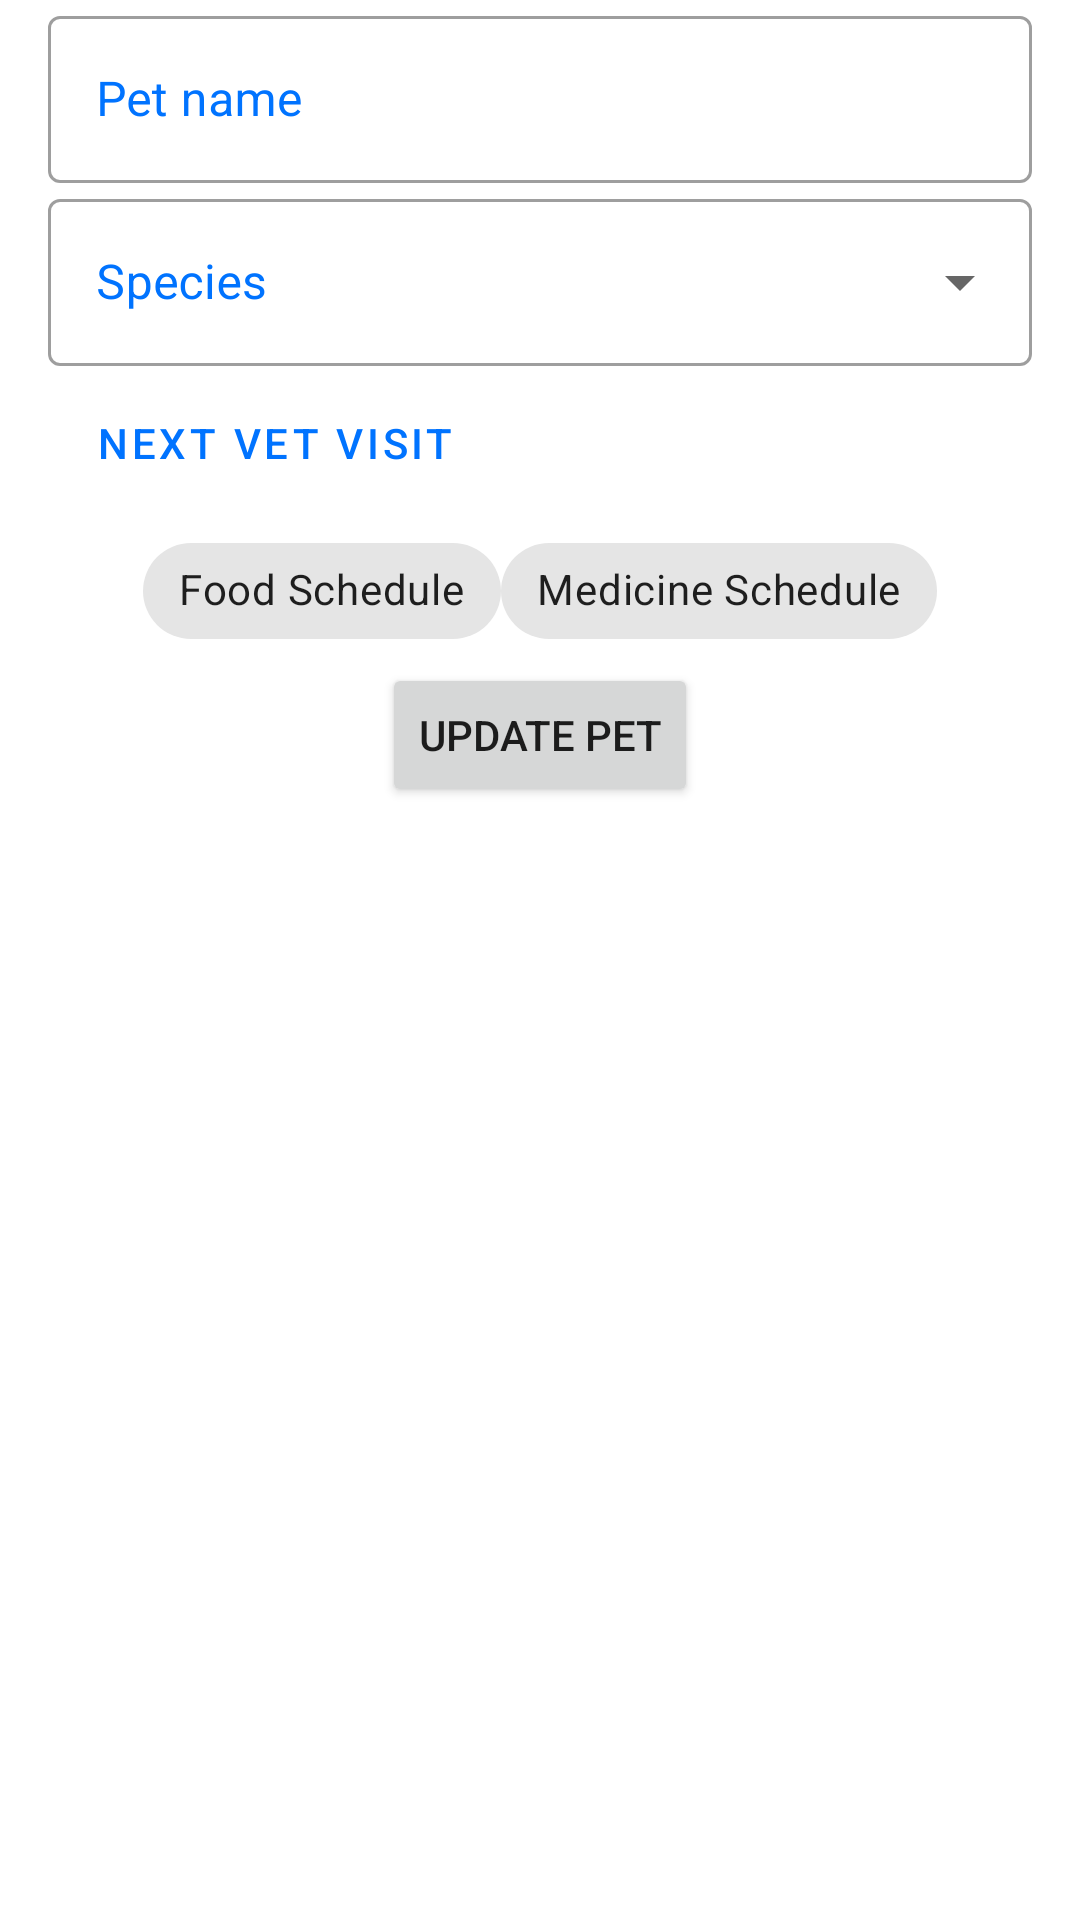

Layout XML and referenced resources for this Android screen:
<!-- AndroidManifest.xml: application theme Theme.PetPal -->
<!-- res/layout/fragment_modify_pet.xml -->
<?xml version="1.0" encoding="utf-8"?>
<LinearLayout xmlns:android="http://schemas.android.com/apk/res/android"
    xmlns:tools="http://schemas.android.com/tools"
    android:layout_width="match_parent"
    android:layout_height="match_parent"
    xmlns:app="http://schemas.android.com/apk/res-auto"
    android:orientation="vertical"
    android:gravity="center_horizontal"
    tools:context=".ui.dashboard.pages.managepets.AddPet">


    <com.google.android.material.textfield.TextInputLayout
        android:id="@+id/pet_name_field"
        android:layout_width="match_parent"
        android:layout_height="wrap_content"
        android:layout_marginLeft="16dp"
        android:layout_marginRight="16dp"
        android:textColorHint="?attr/colorPrimary"
        android:hint="Pet name"
        style="@style/Widget.MaterialComponents.TextInputLayout.OutlinedBox">

        <com.google.android.material.textfield.TextInputEditText
            android:layout_width="match_parent"
            android:layout_height="wrap_content"
            />

    </com.google.android.material.textfield.TextInputLayout>

    <com.google.android.material.textfield.TextInputLayout
        android:id="@+id/pet_species_container"
        android:layout_width="match_parent"
        android:layout_height="wrap_content"
        android:layout_marginLeft="16dp"
        android:layout_marginRight="16dp"
        android:textColorHint="?attr/colorPrimary"
        android:hint="Species"
        style="@style/Widget.MaterialComponents.TextInputLayout.OutlinedBox.ExposedDropdownMenu">

        <AutoCompleteTextView
            android:id="@+id/pet_species_field"
            android:layout_width="match_parent"
            android:layout_height="wrap_content"
            android:inputType="none"
            />

    </com.google.android.material.textfield.TextInputLayout>

    <Button
        android:id="@+id/pick_vet_visit"
        android:layout_width="match_parent"
        android:layout_height="wrap_content"
        android:layout_marginStart="16dp"
        android:layout_marginEnd="16dp"
        android:paddingTop="16dp"
        android:paddingBottom="16dp"
        android:text="Next vet visit"
        android:textAlignment="textStart"
        android:textColor="?attr/colorPrimary"
        style="?attr/materialButtonOutlinedStyle"/>

    <LinearLayout
        android:layout_width="match_parent"
        android:layout_height="wrap_content"
        android:orientation="horizontal"
        android:gravity="center_horizontal">

        <com.google.android.material.chip.Chip
            android:id="@+id/food_chip"
            android:layout_width="wrap_content"
            android:layout_height="wrap_content"
            android:text="Food Schedule"
            android:checkable="true"/>

        <com.google.android.material.chip.Chip
            android:id="@+id/med_chip"
            android:layout_width="wrap_content"
            android:layout_height="wrap_content"
            android:text="Medicine Schedule"
            android:checkable="true"/>

        <com.google.android.material.chip.Chip
            android:id="@+id/litter_chip"
            android:layout_width="wrap_content"
            android:layout_height="wrap_content"
            android:text="Litter Schedule"
            android:visibility="gone"
            android:checkable="true"/>
    </LinearLayout>




    <LinearLayout
        android:id="@+id/food_schedule_layout"
        android:layout_width="match_parent"
        android:layout_height="wrap_content"
        android:orientation="vertical"
        android:visibility="gone"
        android:gravity="center_horizontal">

        <LinearLayout
            android:layout_width="match_parent"
            android:layout_height="wrap_content"
            android:orientation="horizontal"
            android:gravity="center_horizontal">
            <TextView
                android:layout_width="wrap_content"
                android:layout_height="wrap_content"
                android:text="Food Schedule"
                android:textSize="20sp"/>

            <Button
                android:id="@+id/add_food_time"
                android:layout_width="40dp"
                android:layout_height="40dp"
                android:background="@android:drawable/ic_input_add"
                app:backgroundTint="?attr/colorOnSecondary" />
        </LinearLayout>

        <com.google.android.material.chip.ChipGroup
            android:id="@+id/food_time_chip_group"
            android:layout_width="match_parent"
            android:layout_height="wrap_content"
            android:layout_marginStart="16dp"
            android:layout_marginEnd="16dp"
            android:foregroundGravity="center_horizontal"/>

    </LinearLayout>

    <LinearLayout
        android:id="@+id/med_schedule_layout"
        android:layout_width="match_parent"
        android:layout_height="wrap_content"
        android:orientation="vertical"
        android:visibility="gone"
        android:gravity="center_horizontal">

        <LinearLayout
            android:layout_width="match_parent"
            android:layout_height="wrap_content"
            android:orientation="horizontal"
            android:gravity="center_horizontal">
            <TextView
                android:layout_width="wrap_content"
                android:layout_height="wrap_content"
                android:text="Medicine Schedule"
                android:textSize="20sp"/>

            <Button
                android:id="@+id/add_med_time"
                android:layout_width="40dp"
                android:layout_height="40dp"
                android:background="@android:drawable/ic_input_add"
                app:backgroundTint="?attr/colorOnSecondary" />
        </LinearLayout>

        <com.google.android.material.chip.ChipGroup
            android:id="@+id/med_time_chip_group"
            android:layout_width="match_parent"
            android:layout_height="wrap_content"
            android:layout_marginStart="16dp"
            android:layout_marginEnd="16dp"
            android:foregroundGravity="center_horizontal"/>

    </LinearLayout>

    <LinearLayout
        android:id="@+id/litter_schedule_layout"
        android:layout_width="match_parent"
        android:layout_height="wrap_content"
        android:orientation="vertical"
        android:visibility="gone"
        android:gravity="center_horizontal">

        <LinearLayout
            android:layout_width="match_parent"
            android:layout_height="wrap_content"
            android:orientation="horizontal"
            android:gravity="center_horizontal">
            <TextView
                android:layout_width="wrap_content"
                android:layout_height="wrap_content"
                android:text="Litter Schedule"
                android:textSize="20sp"/>

            <Button
                android:id="@+id/add_litter_time"
                android:layout_width="40dp"
                android:layout_height="40dp"
                android:background="@android:drawable/ic_input_add"
                app:backgroundTint="?attr/colorOnSecondary" />
        </LinearLayout>

        <com.google.android.material.chip.ChipGroup
            android:id="@+id/litter_time_chip_group"
            android:layout_width="match_parent"
            android:layout_height="wrap_content"
            android:layout_marginStart="16dp"
            android:layout_marginEnd="16dp"
            android:foregroundGravity="center_horizontal"/>

    </LinearLayout>

    <Button
        android:id="@+id/submit_pet_button"
        android:layout_width="wrap_content"
        android:layout_height="wrap_content"
        android:text="Update pet"/>

</LinearLayout>
<!-- resources referenced by this layout -->
<resources>
  <style name="Theme.PetPal" parent="Theme.MaterialComponents.DayNight.NoActionBar">
          
          <item name="colorPrimary">@color/blue_700</item>
          <item name="colorPrimaryVariant">@color/blue_900</item>
          <item name="colorOnPrimary">@color/white</item>
          
          <item name="colorSecondary">@color/blue_500</item>
          <item name="colorSecondaryVariant">@color/black</item>
          <item name="colorOnSecondary">@color/black</item>
          
          <item name="android:statusBarColor" tools:targetApi="l">?attr/colorSecondary</item>
          
          <item name="android:windowNoTitle">true</item>
          <item name="windowActionBar">false</item>
  
          <item name="android:colorAccent">@color/black</item>
      </style>
  <color name="blue_700">#FF0073FF</color>
  <color name="blue_900">#FF0096FF</color>
  <color name="white">#FFFFFFFF</color>
  <color name="blue_500">#FF253CCD</color>
  <color name="black">#FF000000</color>
</resources>
